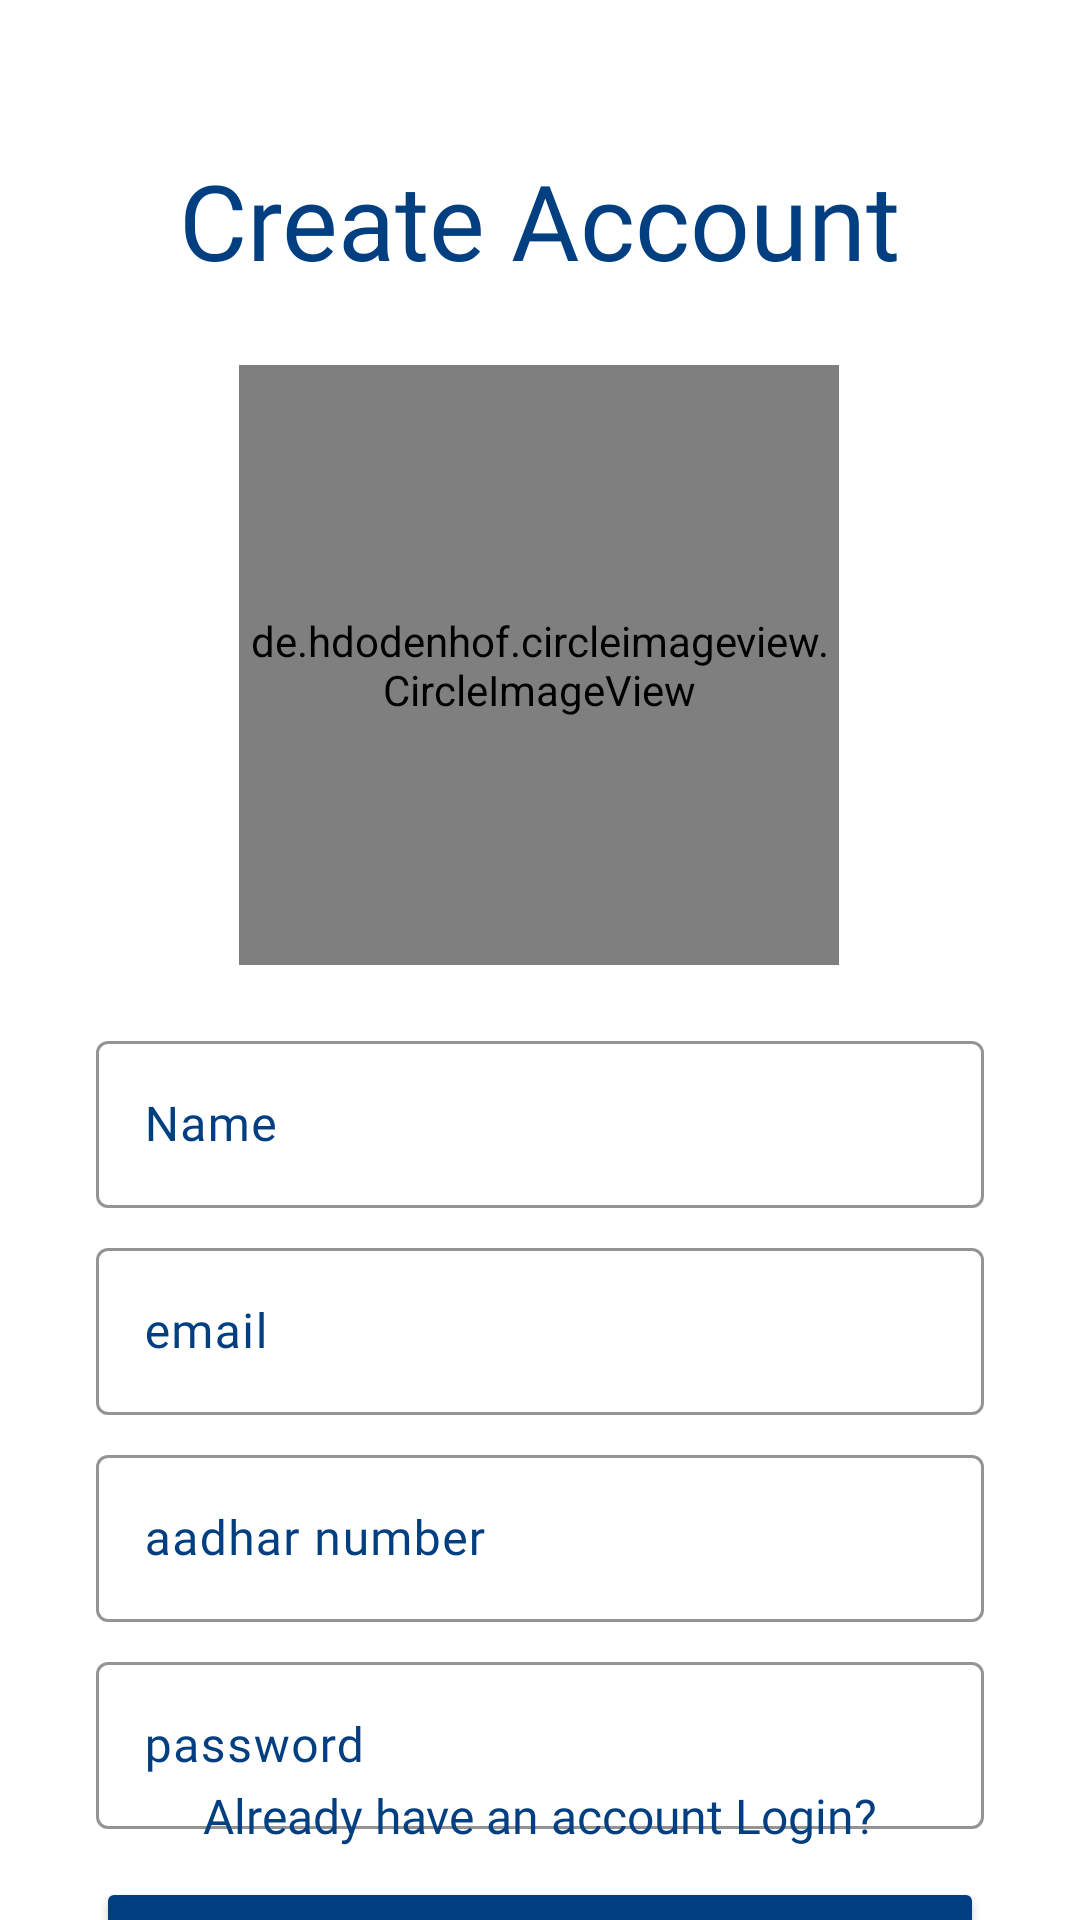

Reconstruct the res/layout file that produces this screen, plus the resources it refers to.
<!-- AndroidManifest.xml: application theme Theme.AapadaBandhu -->
<!-- res/layout/activity_signup.xml -->
<?xml version="1.0" encoding="utf-8"?>
<androidx.constraintlayout.widget.ConstraintLayout xmlns:android="http://schemas.android.com/apk/res/android"
    xmlns:app="http://schemas.android.com/apk/res-auto"
    xmlns:tools="http://schemas.android.com/tools"
    android:id="@+id/main"
    android:layout_width="match_parent"
    android:layout_height="match_parent"
    tools:context=".SignupActivity"
    android:background="@color/white">

    <de.hdodenhof.circleimageview.CircleImageView
        android:id="@+id/profile_image"
        android:layout_width="200dp"
        android:layout_height="200dp"
        android:layout_marginTop="25dp"
        android:src="@drawable/add_user"
        app:layout_constraintEnd_toEndOf="parent"
        app:layout_constraintHorizontal_bias="0.497"
        app:layout_constraintStart_toStartOf="parent"
        app:layout_constraintTop_toBottomOf="@+id/textView4" />

    <com.google.android.material.textfield.TextInputLayout
        android:id="@+id/name"
        android:layout_width="match_parent"
        android:layout_height="wrap_content"
        android:layout_marginStart="32dp"
        android:layout_marginTop="20dp"
        android:layout_marginEnd="32dp"
        android:hint="Name"
        android:textColorHint="@color/dark_blue"
        app:boxStrokeColor="#023F81"
        app:hintTextColor="@color/dark_blue"
        app:layout_constraintEnd_toEndOf="parent"
        app:layout_constraintStart_toStartOf="parent"
        app:layout_constraintTop_toBottomOf="@+id/profile_image">

        <com.google.android.material.textfield.TextInputEditText
            android:id="@+id/nameEditText"
            android:inputType="text"
            android:imeOptions="actionNext"
            android:layout_width="match_parent"
            android:layout_height="wrap_content"
            android:fontFamily="@font/poppins_medium"
            android:textColor="@color/dark_blue"
            android:visibility="visible" />

    </com.google.android.material.textfield.TextInputLayout>

    <com.google.android.material.textfield.TextInputLayout
        android:id="@+id/email"
        android:layout_width="0dp"
        android:layout_height="wrap_content"
        android:layout_marginLeft="32dp"
        android:layout_marginTop="8dp"
        android:hint="email"
        android:textColorHint="@color/dark_blue"
        app:boxStrokeColor="#023F81"
        app:hintTextColor="@color/dark_blue"
        app:layout_constraintEnd_toEndOf="@+id/name"
        app:layout_constraintStart_toStartOf="parent"
        app:layout_constraintTop_toBottomOf="@+id/name">

        <com.google.android.material.textfield.TextInputEditText
            android:id="@+id/emailEditText"
            android:inputType="text"
            android:imeOptions="actionNext"
            android:layout_width="match_parent"
            android:layout_height="wrap_content"
            android:fontFamily="@font/poppins_medium"
            android:textColor="@color/dark_blue"
            android:visibility="visible" />

    </com.google.android.material.textfield.TextInputLayout>

    <com.google.android.material.textfield.TextInputLayout
        android:id="@+id/aadhar"
        android:layout_width="0dp"
        android:layout_height="wrap_content"
        android:layout_marginLeft="32dp"
        android:layout_marginTop="8dp"
        android:hint="aadhar number"
        android:textColorHint="@color/dark_blue"
        app:boxStrokeColor="#023F81"
        app:hintTextColor="@color/dark_blue"
        app:layout_constraintEnd_toEndOf="@+id/email"
        app:layout_constraintStart_toStartOf="parent"
        app:layout_constraintTop_toBottomOf="@+id/email">

        <com.google.android.material.textfield.TextInputEditText
            android:id="@+id/aadharEditText"
            android:inputType="text"
            android:imeOptions="actionNext"
            android:layout_width="match_parent"
            android:layout_height="wrap_content"
            android:fontFamily="@font/poppins_medium"
            android:textColor="@color/dark_blue"
            android:visibility="visible" />
    </com.google.android.material.textfield.TextInputLayout>

    <com.google.android.material.textfield.TextInputLayout
        android:id="@+id/password"
        android:layout_width="0dp"
        android:layout_height="wrap_content"
        android:layout_marginLeft="32dp"
        android:layout_marginTop="8dp"
        android:hint="password"
        android:textColorHint="@color/dark_blue"
        app:boxStrokeColor="#023F81"
        app:hintTextColor="@color/dark_blue"
        app:layout_constraintEnd_toEndOf="@+id/aadhar"
        app:layout_constraintStart_toStartOf="parent"
        app:layout_constraintTop_toBottomOf="@+id/aadhar">

        <com.google.android.material.textfield.TextInputEditText
            android:id="@+id/passEditText"
            android:inputType="text"
            android:imeOptions="actionDone"
            android:layout_width="match_parent"
            android:layout_height="wrap_content"
            android:fontFamily="@font/poppins_medium"
            android:textColor="@color/dark_blue"
            android:visibility="visible" />
    </com.google.android.material.textfield.TextInputLayout>

    <Button
        android:id="@+id/signup_btn"
        android:layout_width="0dp"
        android:layout_height="50dp"
        android:layout_marginTop="16dp"
        android:backgroundTint="@color/dark_blue"
        android:fontFamily="@font/poppins_bold"
        android:text="Sign Up"
        android:textColor="@color/white"
        android:textSize="18sp"
        app:layout_constraintEnd_toEndOf="@+id/email"
        app:layout_constraintStart_toStartOf="@+id/email"
        app:layout_constraintTop_toBottomOf="@+id/password" />

    <TextView
        android:id="@+id/login"
        android:layout_width="wrap_content"
        android:layout_height="wrap_content"
        android:layout_marginBottom="24dp"
        android:fontFamily="@font/poppins_medium"
        android:text="Already have an account Login?"
        android:textColor="@color/dark_blue"
        android:textSize="16sp"
        app:layout_constraintBottom_toBottomOf="parent"
        app:layout_constraintEnd_toEndOf="parent"
        app:layout_constraintStart_toStartOf="parent" />

    <TextView
        android:id="@+id/textView4"
        android:layout_width="wrap_content"
        android:layout_height="wrap_content"
        android:layout_marginTop="50dp"
        android:fontFamily="@font/poppins_bold"
        android:text="Create Account"
        android:textColor="@color/dark_blue"
        android:textSize="35sp"
        app:layout_constraintEnd_toEndOf="parent"
        app:layout_constraintStart_toStartOf="parent"
        app:layout_constraintTop_toTopOf="parent" />


</androidx.constraintlayout.widget.ConstraintLayout>
<!-- resources referenced by this layout -->
<resources>
  <color name="dark_blue">#023f81</color>
  <color name="white">#FFFFFFFF</color>
  <!-- drawable add_user: png bitmap (drawable, 26856 bytes) -->
  <style name="Theme.AapadaBandhu" parent="Base.Theme.AapadaBandhu" />
  <style name="Base.Theme.AapadaBandhu" parent="Theme.Material3.DayNight.NoActionBar">
      </style>
</resources>
